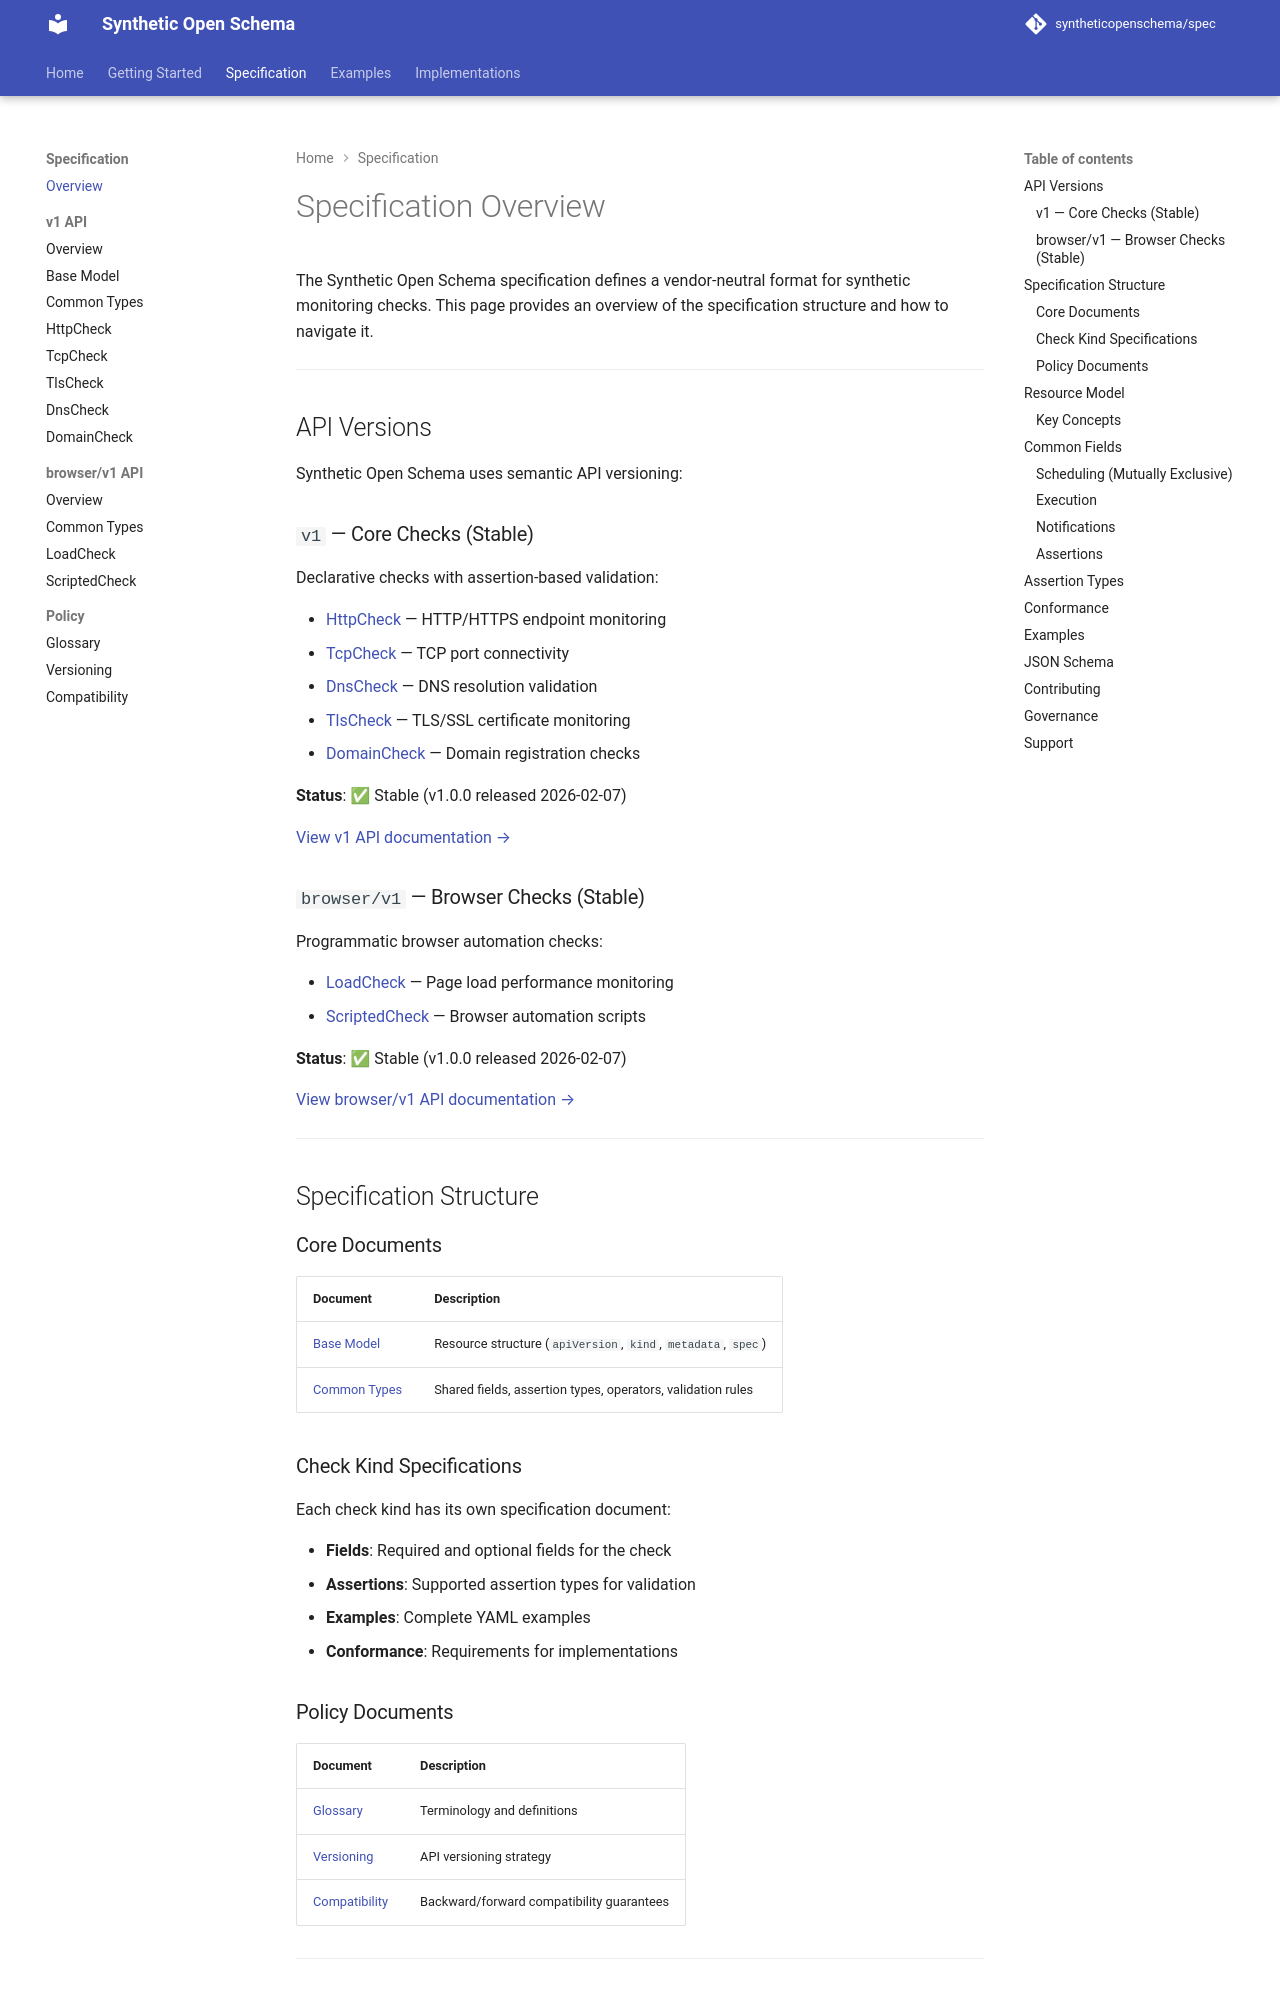

repository: syntheticopenschema/syntheticopenschema.org · page: specification/index.html · generator: mkdocs

# Specification Overview

The Synthetic Open Schema specification defines a vendor-neutral format for synthetic monitoring checks. This page provides an overview of the specification structure and how to navigate it.

---

## API Versions

Synthetic Open Schema uses semantic API versioning:

### `v1` — Core Checks (Stable)

Declarative checks with assertion-based validation:

- [HttpCheck](v1/http.md) — HTTP/HTTPS endpoint monitoring
- [TcpCheck](v1/tcp.md) — TCP port connectivity
- [DnsCheck](v1/dns.md) — DNS resolution validation
- [TlsCheck](v1/tls.md) — TLS/SSL certificate monitoring
- [DomainCheck](v1/domain.md) — Domain registration checks

**Status**: ✅ Stable (v1.0.0 released 2026-02-07)

[View v1 API documentation →](v1/_index.md)

### `browser/v1` — Browser Checks (Stable)

Programmatic browser automation checks:

- [LoadCheck](browser-v1/load_check.md) — Page load performance monitoring
- [ScriptedCheck](browser-v1/scripted_check.md) — Browser automation scripts

**Status**: ✅ Stable (v1.0.0 released 2026-02-07)

[View browser/v1 API documentation →](browser-v1/_index.md)

---

## Specification Structure

### Core Documents

| Document | Description |
|----------|-------------|
| [Base Model](v1/check.md) | Resource structure (`apiVersion`, `kind`, `metadata`, `spec`) |
| [Common Types](v1/common.md) | Shared fields, assertion types, operators, validation rules |

### Check Kind Specifications

Each check kind has its own specification document:

- **Fields**: Required and optional fields for the check
- **Assertions**: Supported assertion types for validation
- **Examples**: Complete YAML examples
- **Conformance**: Requirements for implementations

### Policy Documents

| Document | Description |
|----------|-------------|
| [Glossary](policy/glossary.md) | Terminology and definitions |
| [Versioning](policy/versioning.md) | API versioning strategy |
| [Compatibility](policy/compatibility.md) | Backward/forward compatibility guarantees |

---
